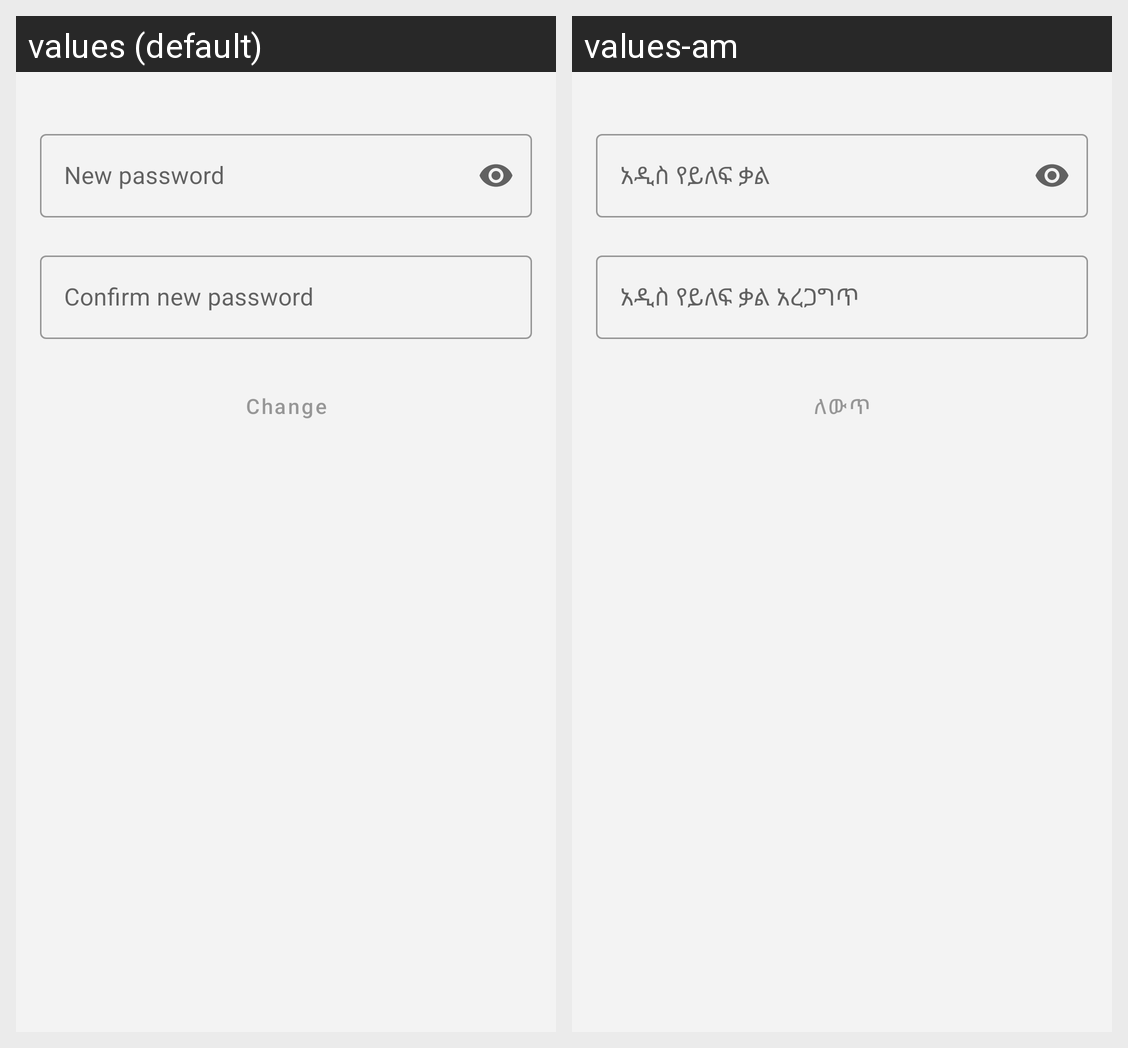

The same Android screen rendered under two of its app's locales, left to right. List the strings drawn on it with the default value and each locale's translation.
Android screen res/layout/fragment_passwords.xml rendered under 2 locales, left to right: values (default), values-am. Device: Nexus 5 (rendered at 1080×1920; each locale shown at half size, 540×960, under a caption strip naming it); theme Theme.OnlineGebeya.
Strings drawn on this screen, with the default value and each locale's value (text and hints the layout hard-codes, and strings that could not be matched under every locale, appear in the picture but are not listed):

lbl_new_password_req
  values: New password
  values-am: አዲስ የይለፍ ቃል

lbl_confirm_new_password
  values: Confirm new password
  values-am: አዲስ የይለፍ ቃል አረጋግጥ

lbl_change
  values: Change
  values-am: ለውጥ
